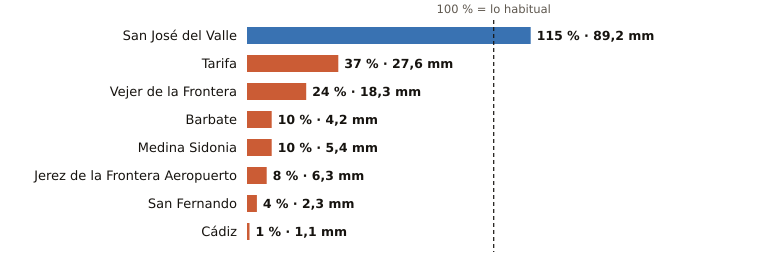

Data behind this chart, as committed beside it:
estacion, provincia, indicativo, mm_otono, referencia_mm, pct, periodo_referencia, hasta, hora
San José del Valle, Cádiz, 5950X, 89.2, 77.3, 115, 2008-2025, 2026-10-21, 15
Tarifa, Cádiz, 6001, 27.6, 74.7, 37, 1991-2020, 2026-10-21, 15
Vejer de la Frontera, Cádiz, 5995B, 18.3, 74.8, 24, 1991-2020, 2026-10-21, 15
Barbate, Cádiz, 5996B, 4.2, 40.6, 10, 2010-2025, 2026-10-21, 14
Medina Sidonia, Cádiz, 5983X, 5.4, 52.3, 10, 2006-2025, 2026-10-21, 14
Jerez de la Frontera Aeropuerto, Cádiz, 5960, 6.3, 83.6, 8, 1991-2020, 2026-10-21, 15
San Fernando, Cádiz, 5972X, 2.3, 60.4, 4, 1991-2020, 2026-10-21, 15
Cádiz, Cádiz, 5973, 1.1, 76.3, 1, 1991-2020, 2026-10-21, 15
